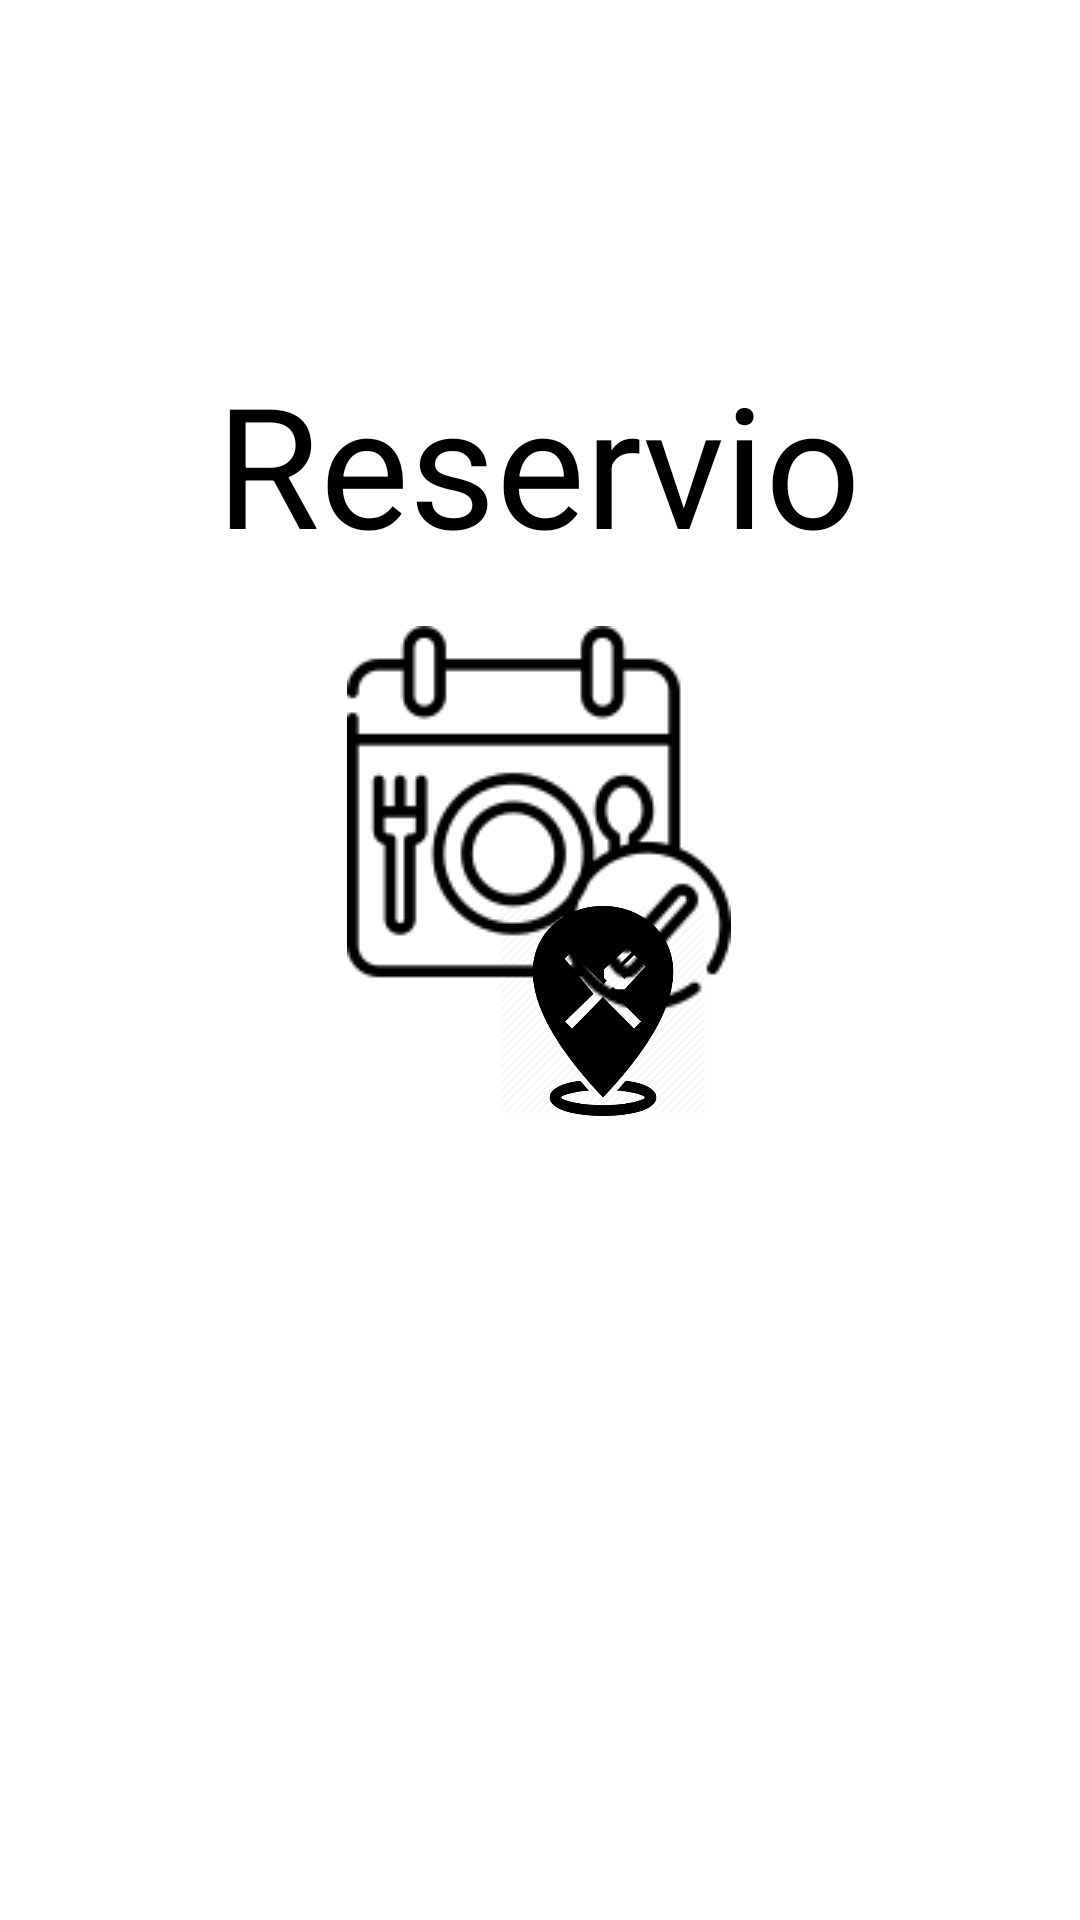

Here is an Android app screen rendered from its layout file. Give the layout XML and the strings, colors and styles it references.
<!-- AndroidManifest.xml: application theme Theme.ReservioProject -->
<!-- res/layout/activity_main.xml -->
<?xml version="1.0" encoding="utf-8"?>
<androidx.constraintlayout.widget.ConstraintLayout xmlns:android="http://schemas.android.com/apk/res/android"
    xmlns:app="http://schemas.android.com/apk/res-auto"
    xmlns:tools="http://schemas.android.com/tools"
    android:layout_width="match_parent"
    android:layout_height="match_parent"
    tools:context=".MainActivity">

    <TextView
        android:id="@+id/textView"
        android:layout_width="wrap_content"
        android:layout_height="wrap_content"
        android:text="Reservio"
        android:textAppearance="@style/TextAppearance.AppCompat.Display3"
        android:textColor="#000000"
        app:layout_constraintBottom_toBottomOf="parent"
        app:layout_constraintEnd_toEndOf="parent"
        app:layout_constraintHorizontal_bias="0.497"
        app:layout_constraintStart_toStartOf="parent"
        app:layout_constraintTop_toTopOf="parent"
        app:layout_constraintVertical_bias="0.207" />

    <ImageView
        android:id="@+id/imageView9"
        android:layout_width="wrap_content"
        android:layout_height="wrap_content"
        app:layout_constraintBottom_toBottomOf="parent"
        app:layout_constraintEnd_toEndOf="parent"
        app:layout_constraintHorizontal_bias="0.498"
        app:layout_constraintStart_toStartOf="parent"
        app:layout_constraintTop_toBottomOf="@+id/textView"
        app:layout_constraintVertical_bias="0.053"
        app:srcCompat="@drawable/reservationicon" />

    <Button
        android:id="@+id/MyReservationsButton"
        android:layout_width="70dp"
        android:layout_height="70dp"
        android:layout_marginStart="112dp"
        android:layout_marginBottom="268dp"
        android:background="@drawable/list"
        android:scaleType="fitXY"
        android:textSize="10sp"
        android:theme="@style/Theme.AppCompat"
        app:layout_constraintBottom_toBottomOf="parent"
        app:layout_constraintStart_toStartOf="parent" />

    <Button
        android:id="@+id/RestaurantsNearMeButton"
        android:layout_width="70dp"
        android:layout_height="70dp"
        android:layout_marginEnd="124dp"
        android:layout_marginBottom="268dp"
        android:background="@drawable/restaurantsnearme"
        android:scaleType="fitXY"
        android:theme="@style/Theme.AppCompat"
        app:layout_constraintBottom_toBottomOf="parent"
        app:layout_constraintEnd_toEndOf="parent" />

</androidx.constraintlayout.widget.ConstraintLayout>
<!-- resources referenced by this layout -->
<resources>
  <!-- drawable reservationicon: png bitmap (drawable, 5539 bytes) -->
  <!-- drawable restaurantsnearme: jpg bitmap (drawable, 22906 bytes) -->
  <style name="Theme.ReservioProject" parent="Theme.MaterialComponents.DayNight.DarkActionBar">
          
          <item name="colorPrimary">@color/purple_500</item>
          <item name="colorPrimaryVariant">@color/purple_700</item>
          <item name="colorOnPrimary">@color/white</item>
          
          <item name="colorSecondary">@color/teal_200</item>
          <item name="colorSecondaryVariant">@color/teal_700</item>
          <item name="colorOnSecondary">@color/black</item>
          
          <item name="android:statusBarColor">?attr/colorPrimaryVariant</item>
          
      </style>
  <!-- not gathered from this repository: default colours our renderer supplied (Android Studio template values) -->
  <color name="purple_500">#FF6200EE</color>
  <color name="purple_700">#FF3700B3</color>
  <color name="teal_200">#FF03DAC5</color>
  <color name="teal_700">#FF018786</color>
  <color name="black">#FF000000</color>
  <color name="white">#FFFFFFFF</color>
</resources>
